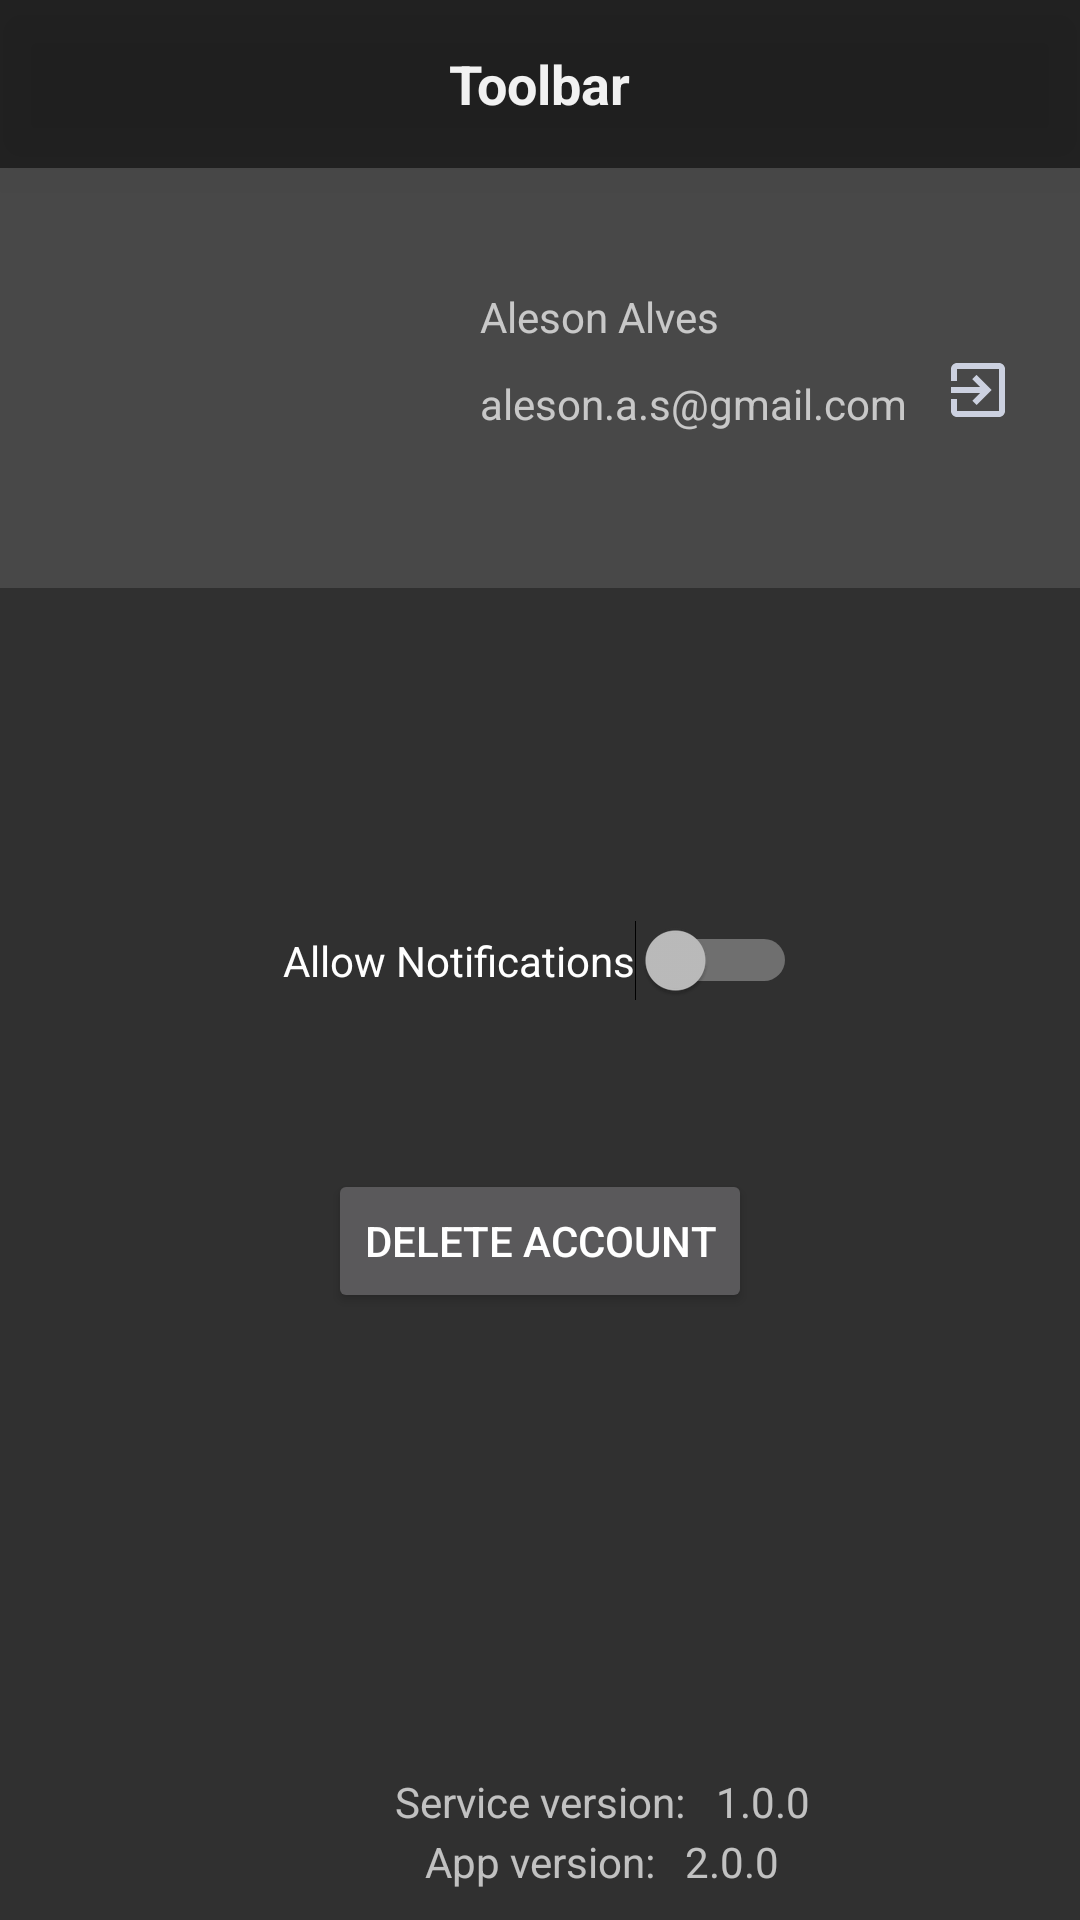

This screen was rendered from an Android layout file. Write that file and the resources it references.
<!-- AndroidManifest.xml: application theme AppTheme -->
<!-- res/layout/activity_profile.xml -->
<?xml version="1.0" encoding="utf-8"?>
<layout xmlns:android="http://schemas.android.com/apk/res/android"
    xmlns:app="http://schemas.android.com/apk/res-auto">

    <data>

        <import type="android.view.View" />

        <variable
            name="viewModel"
            type="com.aleson.example.nasaapodapp.feature.profile.viewmodel.ProfileViewModel" />

        <variable
            name="onServiceVersionLoaded"
            type="boolean" />
    </data>


    <androidx.constraintlayout.widget.ConstraintLayout
        android:layout_width="match_parent"
        android:layout_height="match_parent"
        android:contentDescription=""
        app:layout_constraintEnd_toEndOf="parent"
        app:layout_constraintStart_toStartOf="parent">


        <include layout="@layout/default_toolbar" />

        <androidx.constraintlayout.widget.ConstraintLayout
            android:layout_width="match_parent"
            android:layout_height="wrap_content"
            android:layout_marginTop="?attr/actionBarSize"
            android:background="@color/colorBlackLight"
            app:layout_constraintEnd_toEndOf="parent"
            app:layout_constraintStart_toStartOf="parent"
            app:layout_constraintTop_toTopOf="parent">

            <ImageView
                android:id="@+id/iamgeview_profile_pic"
                android:layout_width="100dp"
                android:layout_height="100dp"
                android:layout_margin="20dp"
                android:importantForAccessibility="no"
                android:padding="5dp"
                app:layout_constraintBottom_toBottomOf="parent"
                app:layout_constraintStart_toStartOf="parent"
                app:layout_constraintTop_toTopOf="parent" />

            <TextView
                android:id="@+id/textview_profile_name"
                android:layout_width="wrap_content"
                android:layout_height="wrap_content"
                android:layout_marginStart="40dp"
                android:layout_marginTop="40dp"
                android:gravity="center"
                android:importantForAccessibility="no"
                android:text="Aleson Alves"
                app:layout_constraintStart_toEndOf="@+id/iamgeview_profile_pic"
                app:layout_constraintTop_toTopOf="parent" />

            <TextView
                android:id="@+id/textview_profile_email"
                android:layout_width="wrap_content"
                android:layout_height="wrap_content"
                android:layout_marginStart="40dp"
                android:layout_marginTop="10dp"
                android:gravity="center"
                android:importantForAccessibility="no"
                android:text="aleson.a.s@gmail.com"
                app:layout_constraintStart_toEndOf="@+id/iamgeview_profile_pic"
                app:layout_constraintTop_toBottomOf="@+id/textview_profile_name" />

            <ImageButton
                android:id="@+id/image_button_logout"
                android:layout_width="48dp"
                android:layout_height="48dp"
                android:layout_margin="10dp"
                android:background="@null"
                android:importantForAccessibility="no"
                android:src="@drawable/ic_exit_to_app_24dp"
                app:layout_constraintEnd_toEndOf="parent"
                app:layout_constraintTop_toTopOf="@+id/textview_profile_name" />

        </androidx.constraintlayout.widget.ConstraintLayout>


        <Switch
            android:id="@+id/switch_daily_notification"
            android:layout_width="wrap_content"
            android:layout_height="wrap_content"
            android:text="@string/label_switch_notifications"
            app:layout_constraintBottom_toBottomOf="parent"
            app:layout_constraintEnd_toEndOf="parent"
            app:layout_constraintStart_toStartOf="parent"
            app:layout_constraintTop_toTopOf="parent" />

        <Button
            android:id="@+id/button_delete_account"
            android:layout_width="wrap_content"
            android:layout_height="wrap_content"
            android:layout_marginTop="56dp"
            android:text="@string/button_delete_account"
            app:layout_constraintEnd_toEndOf="parent"
            app:layout_constraintStart_toStartOf="parent"
            app:layout_constraintTop_toBottomOf="@+id/switch_daily_notification" />

        <TextView
            android:id="@+id/textview_label_api_version"
            android:layout_width="wrap_content"
            android:layout_height="wrap_content"
            android:layout_marginBottom="30dp"
            android:text="@string/label_service_version"
            android:visibility="@{onServiceVersionLoaded ? View.VISIBLE : View.GONE}"
            app:layout_constraintBottom_toBottomOf="parent"
            app:layout_constraintEnd_toEndOf="parent"
            app:layout_constraintStart_toStartOf="parent" />

        <TextView
            android:id="@+id/textview_app_version"
            android:layout_width="wrap_content"
            android:layout_height="wrap_content"
            android:layout_marginLeft="10dp"
            android:layout_marginBottom="30dp"
            android:text="1.0.0"
            android:visibility="@{onServiceVersionLoaded ? View.VISIBLE : View.GONE}"
            app:layout_constraintBottom_toBottomOf="parent"
            app:layout_constraintStart_toEndOf="@id/textview_label_api_version" />

        <TextView
            android:id="@+id/textview_label_app_version"
            android:layout_width="wrap_content"
            android:layout_height="wrap_content"
            android:layout_marginBottom="10dp"
            android:text="@string/label_app_version"
            app:layout_constraintBottom_toBottomOf="parent"
            app:layout_constraintEnd_toEndOf="parent"
            app:layout_constraintStart_toStartOf="parent" />

        <TextView
            android:id="@+id/textview_api_version"
            android:layout_width="wrap_content"
            android:layout_height="wrap_content"
            android:layout_marginLeft="10dp"
            android:layout_marginBottom="10dp"
            android:text="2.0.0"
            app:layout_constraintBottom_toBottomOf="parent"
            app:layout_constraintStart_toEndOf="@id/textview_label_app_version" />

    </androidx.constraintlayout.widget.ConstraintLayout>

</layout>
<!-- res/layout/default_toolbar.xml (included above) -->
<?xml version="1.0" encoding="utf-8"?>
<androidx.appcompat.widget.Toolbar xmlns:android="http://schemas.android.com/apk/res/android"
    android:id="@+id/apod_default_toolbar"
    android:layout_width="match_parent"
    android:layout_height="?attr/actionBarSize"
    android:background="@color/colorBlack"
    android:elevation="10dp">

    <TextView
        android:id="@+id/apod_toolbar_title"
        android:layout_width="wrap_content"
        android:layout_height="wrap_content"
        android:layout_gravity="center"
        android:ellipsize="end"
        android:maxLines="1"
        android:text="Toolbar"
        android:textColor="@color/colorText"
        android:textSize="18sp"
        android:textStyle="bold" />

</androidx.appcompat.widget.Toolbar>
<!-- resources referenced by this layout -->
<resources>
  <color name="colorBlack">#4D000000</color>
  <color name="colorBlackLight">#484848</color>
  <color name="colorText">#FFF1F1F1</color>
  <!-- drawable ic_exit_to_app_24dp (drawable) -->
  <vector xmlns:android="http://schemas.android.com/apk/res/android"
      android:width="24dp"
      android:height="24dp"
      android:tint="@color/colorButtons"
      android:viewportWidth="24.0"
      android:viewportHeight="24.0">
      <path
          android:fillColor="#FF000000"
          android:pathData="M10.09,15.59L11.5,17l5,-5 -5,-5 -1.41,1.41L12.67,11H3v2h9.67l-2.58,2.59zM19,3H5c-1.11,0 -2,0.9 -2,2v4h2V5h14v14H5v-4H3v4c0,1.1 0.89,2 2,2h14c1.1,0 2,-0.9 2,-2V5c0,-1.1 -0.9,-2 -2,-2z" />
  </vector>
  <string name="button_delete_account">Delete Account</string>
  <string name="label_app_version">App version:</string>
  
      //Login
  <string name="label_service_version">Service version:</string>
  <string name="label_switch_notifications">Allow Notifications</string>
  <style name="AppTheme" parent="Theme.AppCompat.NoActionBar">
          
          <item name="colorPrimary">@color/colorPrimary</item>
          <item name="colorPrimaryDark">@color/colorPrimaryDark</item>
          <item name="colorAccent">@color/colorAccent</item>
          <item name="android:statusBarColor">@null</item>
      </style>
  <color name="colorButtons">#CCD1E0</color>
  <color name="colorPrimary">#5BC9FA</color>
  <color name="colorPrimaryDark">#006C8B</color>
  <color name="colorAccent">#5BC9FA</color>
</resources>
